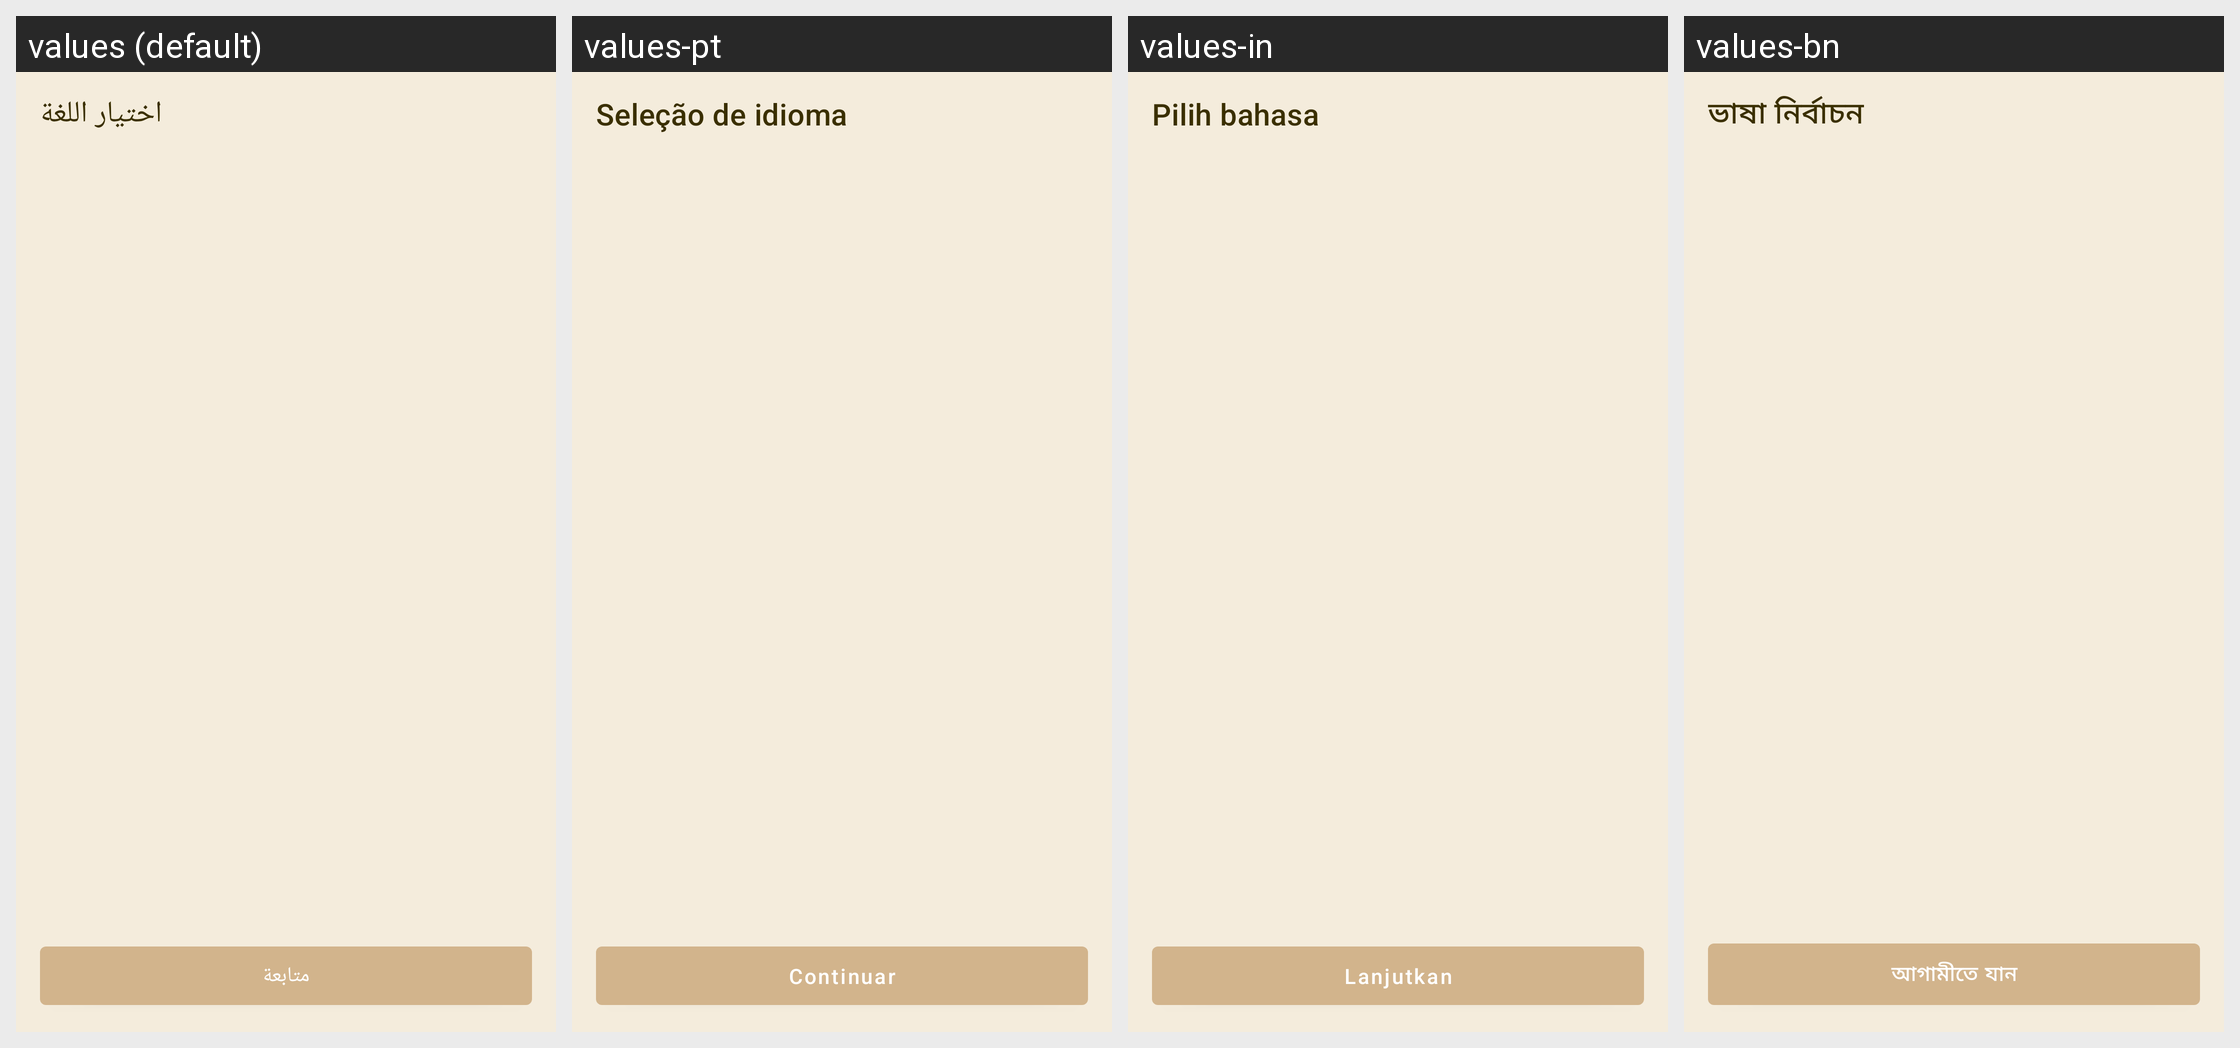

Strings drawn on this Android screen and how each of the app's shown locales translates them:
Android screen res/layout/activity_language_selection.xml rendered under 4 locales, left to right: values (default), values-pt, values-in, values-bn. Device: Nexus 5 (rendered at 1080×1920; each locale shown at half size, 540×960, under a caption strip naming it); theme Theme.QuranKarim.PageSolidBars.
Other locales in the repository, not shown: values-ar, values-de, values-en, values-es, values-fa, values-fr, values-hi, values-it, values-ja, values-ko, values-ru, values-sw, values-th, values-ur, values-zh.
Strings drawn on this screen, with the default value and each locale's value (text and hints the layout hard-codes, and strings that could not be matched under every locale, appear in the picture but are not listed):

language_selection_title
  values: اختيار اللغة
  values-pt: Seleção de idioma
  values-in: Pilih bahasa
  values-bn: ভাষা নির্বাচন

continue_text
  values: متابعة
  values-pt: Continuar
  values-in: Lanjutkan
  values-bn: আগামীতে যান
